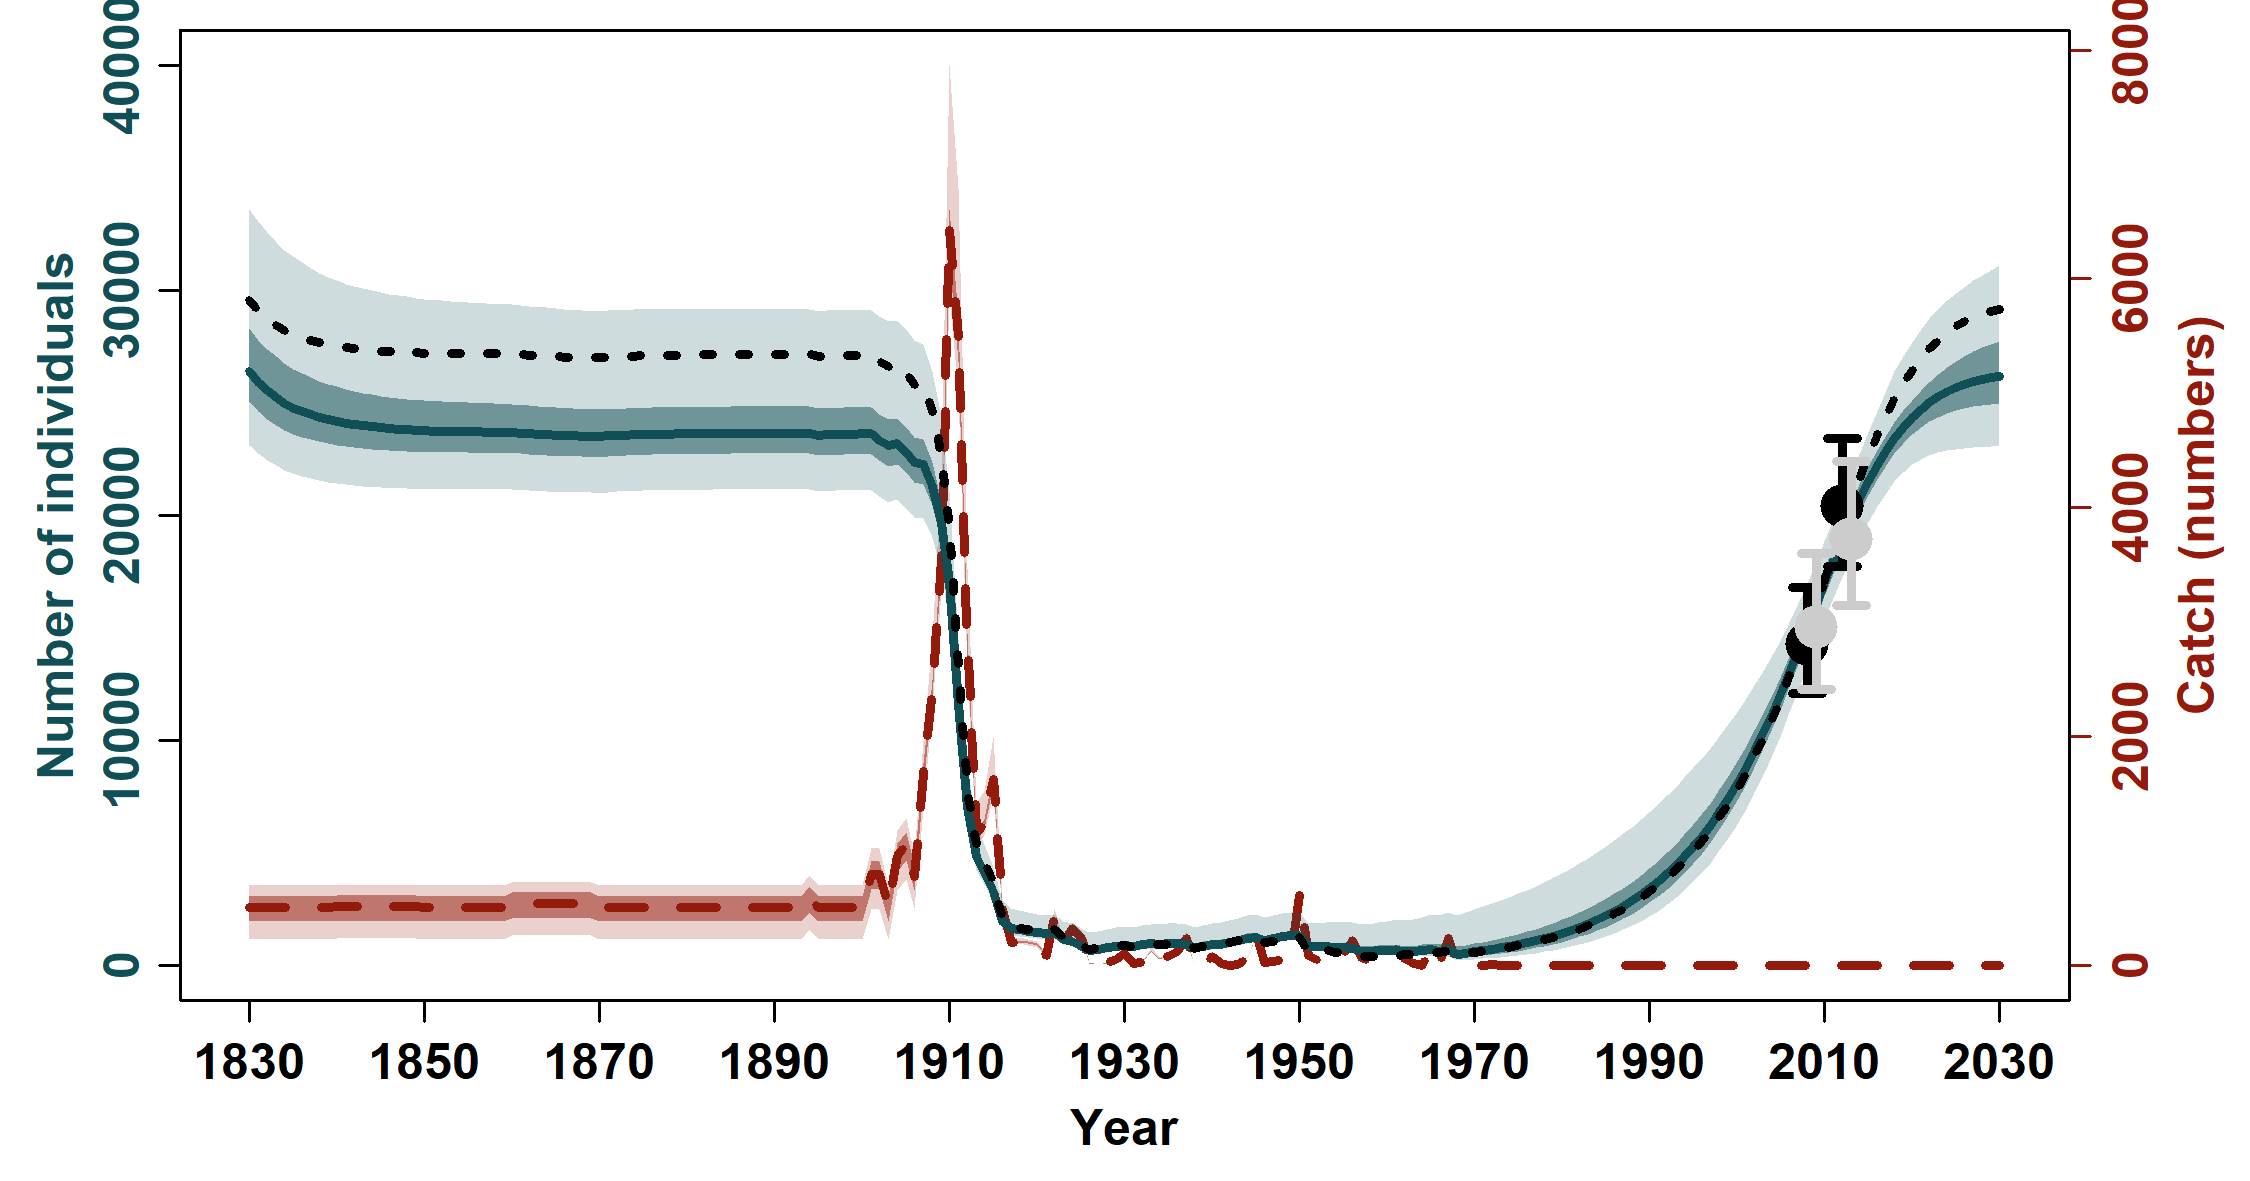

The data file committed next to this chart (first rows):
, N_1830, N_1831, N_1832, N_1833, N_1834, N_1835, N_1836, N_1837, N_1838, N_1839, N_1840, N_1841, N_1842, N_1843, N_1844, N_1845, N_1846, N_1847, N_1848, N_1849, N_1850, N_1851, N_1852
mean, 26972, 26485, 26099, 25788, 25535, 25325, 25150, 25003, 24879, 24773, 24683, 24601, 24530, 24468, 24415, 24369, 24328, 24293, 24261, 24234, 24209, 24192, 24177
median, 26425, 25920, 25547, 25238, 24986, 24782, 24616, 24478, 24354, 24261, 24174, 24098, 24039, 23985, 23938, 23900, 23863, 23831, 23806, 23784, 23768, 23758, 23749
2.5%PI, 23113, 22762, 22450, 22205, 21995, 21847, 21729, 21634, 21555, 21487, 21430, 21372, 21325, 21297, 21267, 21242, 21222, 21205, 21187, 21174, 21164, 21160, 21156
97.5%PI, 33595, 33060, 32593, 32142, 31781, 31516, 31248, 30996, 30779, 30572, 30437, 30297, 30203, 30093, 30001, 29931, 29826, 29771, 29729, 29653, 29618, 29576, 29544
5%PI, 23555, 23144, 22833, 22591, 22397, 22230, 22103, 21998, 21910, 21832, 21777, 21724, 21677, 21650, 21612, 21585, 21559, 21540, 21524, 21512, 21498, 21498, 21495
95%PI, 32223, 31643, 31176, 30800, 30464, 30194, 29954, 29741, 29586, 29429, 29293, 29168, 29065, 28960, 28896, 28818, 28746, 28689, 28652, 28608, 28558, 28521, 28481
min, 21365, 21155, 20984, 20853, 20757, 20685, 20631, 20578, 20505, 20447, 20401, 20361, 20328, 20303, 20282, 20266, 20253, 20242, 20234, 20227, 20222, 20222, 20222
max, 50583, 49939, 49329, 48749, 48198, 47673, 47171, 46690, 46230, 45788, 45363, 44949, 44549, 44163, 43791, 43430, 43080, 42741, 42412, 42092, 41781, 41483, 41193
n, 10000, 10000, 10000, 10000, 10000, 10000, 10000, 10000, 10000, 10000, 10000, 10000, 10000, 10000, 10000, 10000, 10000, 10000, 10000, 10000, 10000, 10000, 10000
